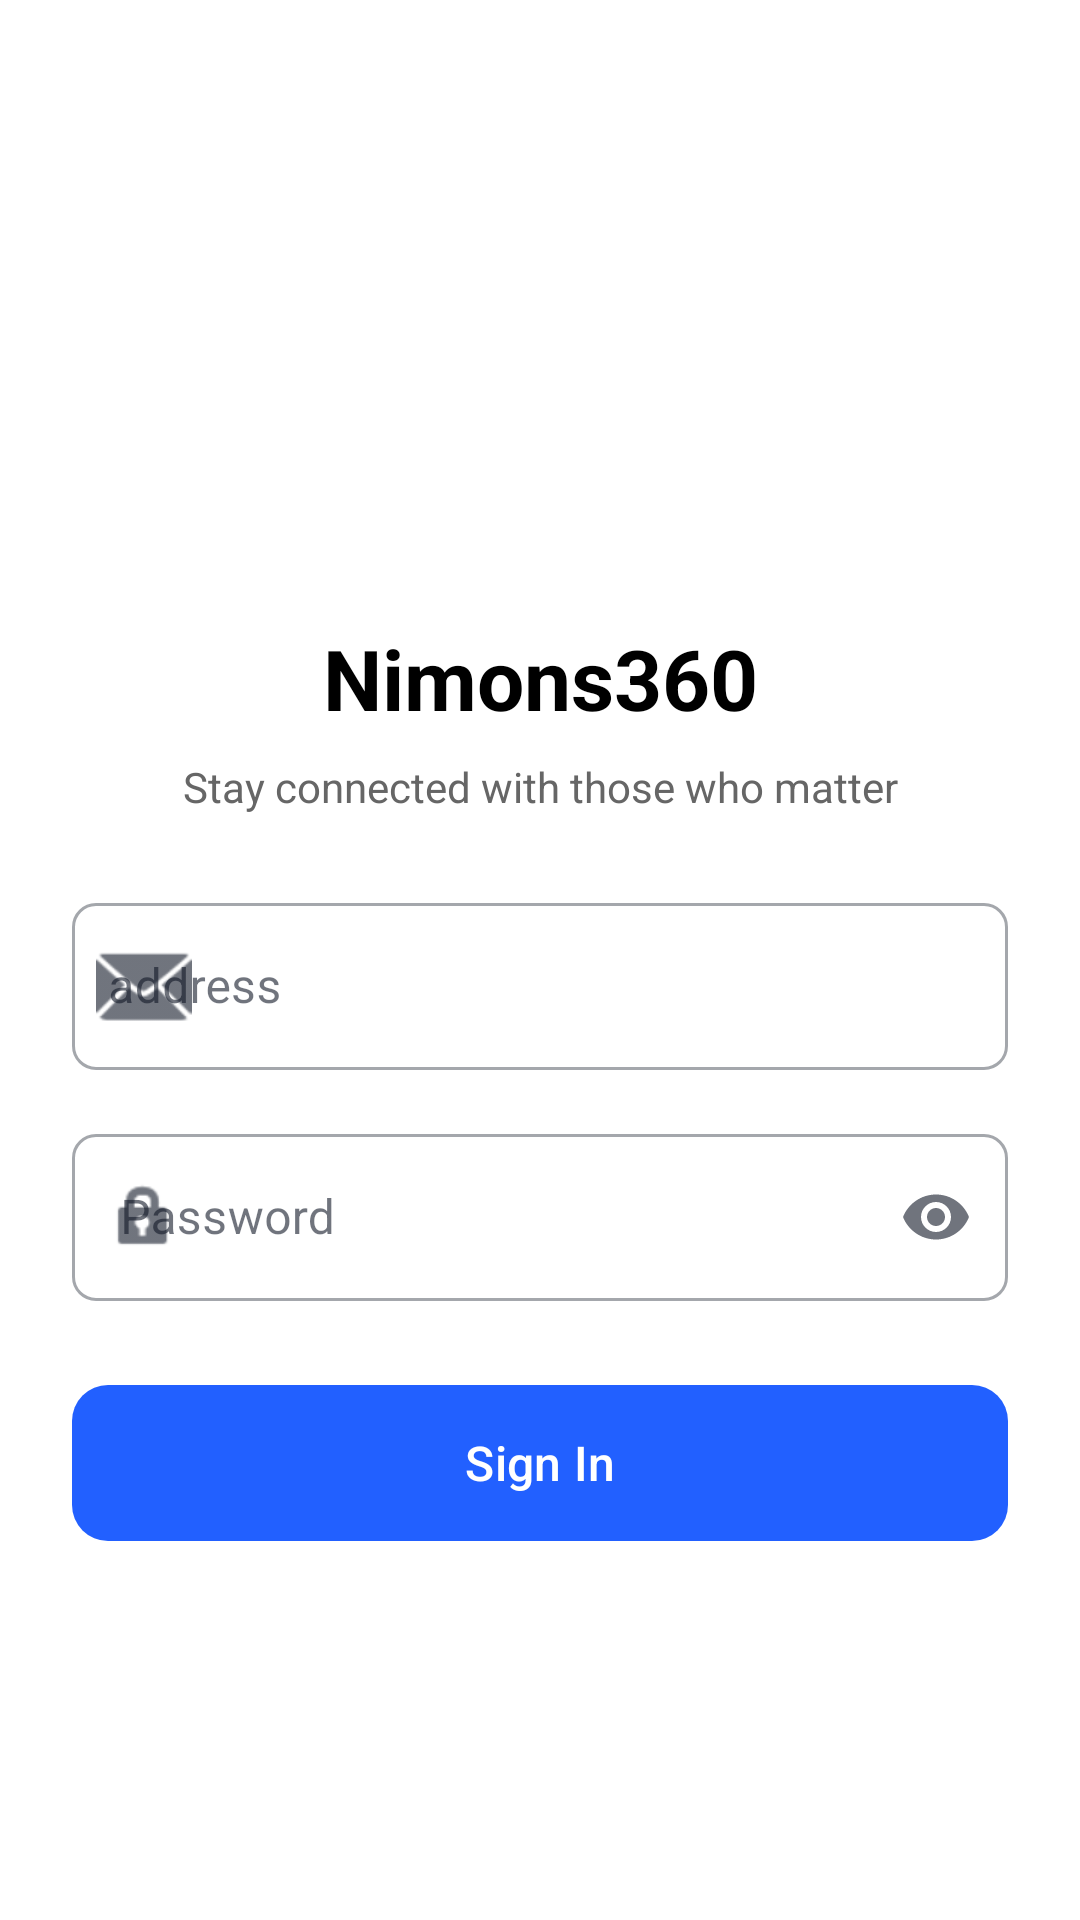

The Android layout XML behind this screen, and the referenced resources:
<!-- AndroidManifest.xml: application theme Theme.Nimons360 -->
<!-- res/layout/fragment_login.xml -->
<?xml version="1.0" encoding="utf-8"?>
<androidx.constraintlayout.widget.ConstraintLayout xmlns:android="http://schemas.android.com/apk/res/android"
    xmlns:app="http://schemas.android.com/apk/res-auto"
    android:layout_width="match_parent"
    android:layout_height="match_parent"
    android:padding="24dp"
    android:background="@android:color/white">

    <ImageView
        android:id="@+id/appLogo"
        android:layout_width="100dp"
        android:layout_height="100dp"
        android:layout_marginTop="0dp"
        android:src="@drawable/minion_login"
        app:layout_constraintEnd_toEndOf="parent"
        app:layout_constraintBottom_toTopOf="@id/loginTitle"
        app:layout_constraintStart_toStartOf="parent"
        app:layout_constraintTop_toTopOf="parent"
        app:layout_constraintVertical_bias="0.5"
        app:layout_constraintVertical_chainStyle="packed" />

    <TextView
        android:id="@+id/loginTitle"
        android:layout_width="wrap_content"
        android:layout_height="wrap_content"
        android:layout_marginTop="16dp"
        android:text="Nimons360"
        android:textColor="@android:color/black"
        android:textSize="28sp"
        android:textStyle="bold"
        app:layout_constraintBottom_toTopOf="@id/loginSubtitle"
        app:layout_constraintEnd_toEndOf="parent"
        app:layout_constraintStart_toStartOf="parent"
        app:layout_constraintTop_toBottomOf="@id/appLogo" />

    <TextView
        android:id="@+id/loginSubtitle"
        android:layout_width="wrap_content"
        android:layout_height="wrap_content"
        android:layout_marginTop="8dp"
        android:text="Stay connected with those who matter"
        android:textColor="#666666"
        android:textSize="14sp"
        app:layout_constraintBottom_toTopOf="@id/emailInputLayout"
        app:layout_constraintEnd_toEndOf="parent"
        app:layout_constraintStart_toStartOf="parent"
        app:layout_constraintTop_toBottomOf="@id/loginTitle" />

    <com.google.android.material.textfield.TextInputLayout
        android:id="@+id/emailInputLayout"
        style="@style/Widget.MaterialComponents.TextInputLayout.OutlinedBox"
        android:layout_width="0dp"
        android:layout_height="wrap_content"
        android:layout_marginTop="24dp"
        android:hint="address"
        app:startIconDrawable="@android:drawable/ic_dialog_email" app:boxCornerRadiusTopStart="8dp"
        app:boxCornerRadiusTopEnd="8dp"
        app:boxCornerRadiusBottomStart="8dp"
        app:boxCornerRadiusBottomEnd="8dp"
        app:layout_constraintBottom_toTopOf="@id/passwordInputLayout"
        app:layout_constraintEnd_toEndOf="parent"
        app:layout_constraintStart_toStartOf="parent"
        app:layout_constraintTop_toBottomOf="@id/loginSubtitle">

        <com.google.android.material.textfield.TextInputEditText
            android:id="@+id/emailInput"
            android:layout_width="match_parent"
            android:layout_height="wrap_content"
            android:paddingStart="12dp"
            android:paddingEnd="12dp"
            android:inputType="textEmailAddress" />
    </com.google.android.material.textfield.TextInputLayout>

    <com.google.android.material.textfield.TextInputLayout
        android:id="@+id/passwordInputLayout"
        style="@style/Widget.MaterialComponents.TextInputLayout.OutlinedBox"
        android:layout_width="0dp"
        android:layout_height="wrap_content"
        android:layout_marginTop="16dp"
        android:hint="Password"
        app:startIconDrawable="@android:drawable/ic_lock_idle_lock" app:endIconMode="password_toggle" app:boxCornerRadiusTopStart="8dp"
        app:boxCornerRadiusTopEnd="8dp"
        app:boxCornerRadiusBottomStart="8dp"
        app:boxCornerRadiusBottomEnd="8dp"
        app:layout_constraintBottom_toTopOf="@id/loginButton"
        app:layout_constraintEnd_toEndOf="parent"
        app:layout_constraintStart_toStartOf="parent"
        app:layout_constraintTop_toBottomOf="@id/emailInputLayout">

        <com.google.android.material.textfield.TextInputEditText
            android:id="@+id/passwordInput"
            android:layout_width="match_parent"
            android:layout_height="wrap_content"
            android:inputType="textPassword" />
    </com.google.android.material.textfield.TextInputLayout>

    <com.google.android.material.button.MaterialButton
        android:id="@+id/loginButton"
        android:layout_width="0dp"
        android:layout_height="60dp"
        android:layout_marginTop="24dp"
        android:text="Sign In"
        android:textAllCaps="false"
        android:textSize="16sp"
        app:cornerRadius="12dp"
        app:layout_constraintBottom_toTopOf="@id/loginMessage"
        app:layout_constraintEnd_toEndOf="parent"
        app:layout_constraintStart_toStartOf="parent"
        app:layout_constraintTop_toBottomOf="@id/passwordInputLayout" />

    <TextView
        android:id="@+id/loginMessage"
        android:layout_width="0dp"
        android:layout_height="wrap_content"
        android:layout_marginTop="12dp"
        android:text=""
        android:textColor="@android:color/holo_red_dark"
        android:textSize="14sp"
        app:layout_constraintBottom_toBottomOf="parent"
        app:layout_constraintEnd_toEndOf="parent"
        app:layout_constraintStart_toStartOf="parent"
        app:layout_constraintTop_toBottomOf="@id/loginButton" />

</androidx.constraintlayout.widget.ConstraintLayout>
<!-- resources referenced by this layout -->
<resources>
  <style name="Theme.Nimons360" parent="Theme.Material3.Light.NoActionBar">
          <item name="colorPrimary">@color/blue_primary</item>
          <item name="colorOnPrimary">@color/white</item>
          <item name="colorPrimaryContainer">@color/blue_primary_light</item>
          <item name="colorOnPrimaryContainer">@color/blue_primary_dark</item>
  
          <item name="android:colorBackground">@color/white_base</item>
          <item name="colorSurface">@color/white_base</item>
          <item name="colorOnSurface">@color/text_primary</item>
  
          <item name="colorError">@color/status_error</item>
          <item name="colorOnError">@color/white</item>
      </style>
  <color name="blue_primary">#2260FF</color>
  <color name="white">#FFFFFFFF</color>
  <color name="blue_primary_light">#DDE7FF</color>
  <color name="blue_primary_dark">#1B4DCC</color>
  <color name="white_base">#FFFFFFFF</color>
  <color name="text_primary">#111827</color>
  <color name="status_error">#DC2626</color>
</resources>
